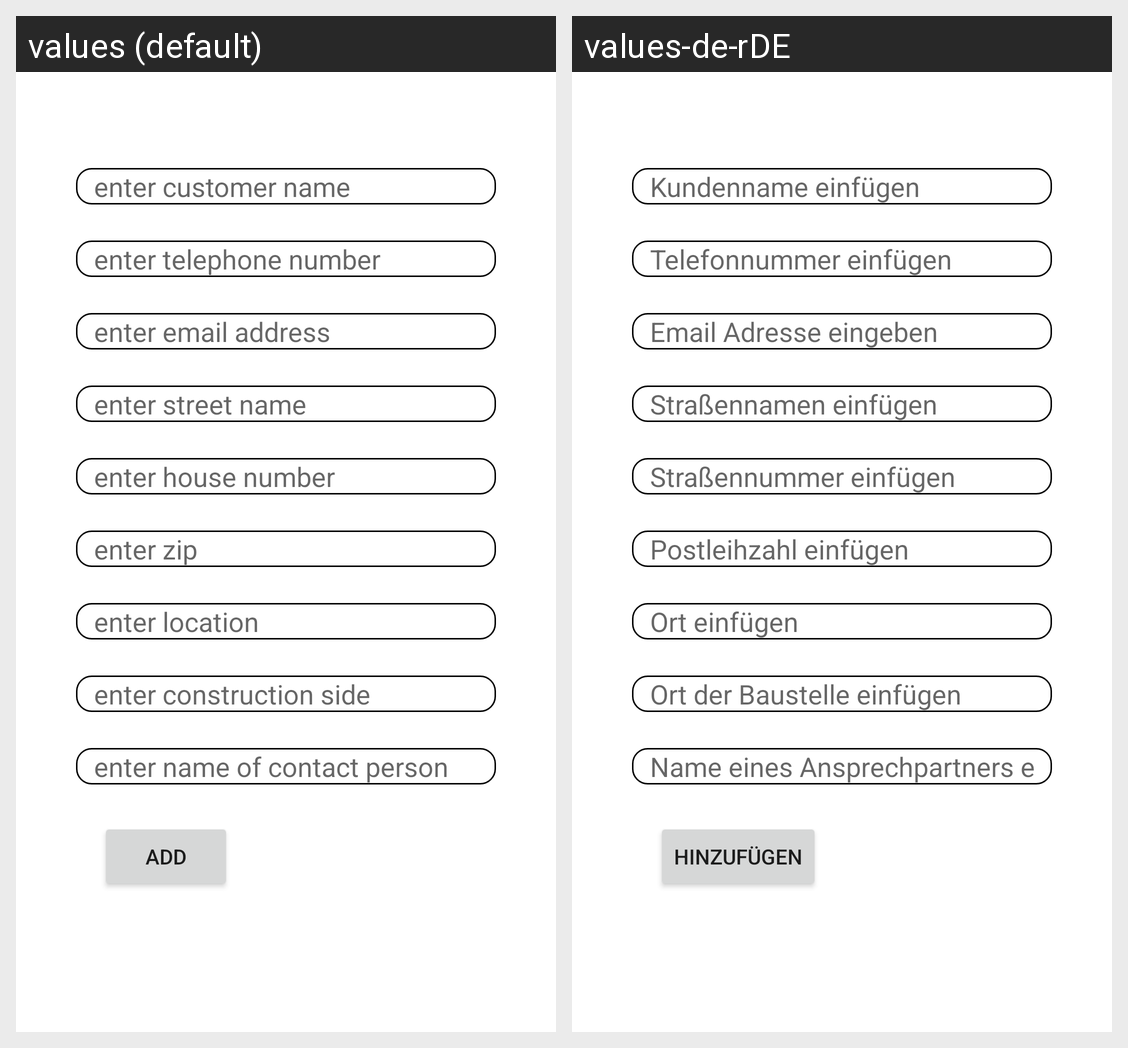

For this localized Android screen grid, give each drawn string resource with its value in every locale shown.
Android screen res/layout/activity_add_kunden.xml rendered under 2 locales, left to right: values (default), values-de-rDE. Device: Nexus 5 (rendered at 1080×1920; each locale shown at half size, 540×960, under a caption strip naming it); theme Theme.BaumaquipRentalApp.
Strings drawn on this screen, with the default value and each locale's value (text and hints the layout hard-codes, and strings that could not be matched under every locale, appear in the picture but are not listed):

kunde_name
  values: enter customer name
  values-de-rDE: Kundenname einfügen

kunde_telefon_number
  values: enter telephone number
  values-de-rDE: Telefonnummer einfügen

kunde_email
  values: enter email address
  values-de-rDE: Email Adresse eingeben

kunde_street_name
  values: enter street name
  values-de-rDE: Straßennamen einfügen

kunde_street_number
  values: enter house number
  values-de-rDE: Straßennummer einfügen

kunde_zip
  values: enter zip
  values-de-rDE: Postleihzahl einfügen

kunde_location
  values: enter location
  values-de-rDE: Ort einfügen

kunde_construction_side
  values: enter construction side
  values-de-rDE: Ort der Baustelle einfügen

kunde_contact_person
  values: enter name of contact person
  values-de-rDE: Name eines Ansprechpartners einfügen

button_add
  values: add
  values-de-rDE: Hinzufügen
